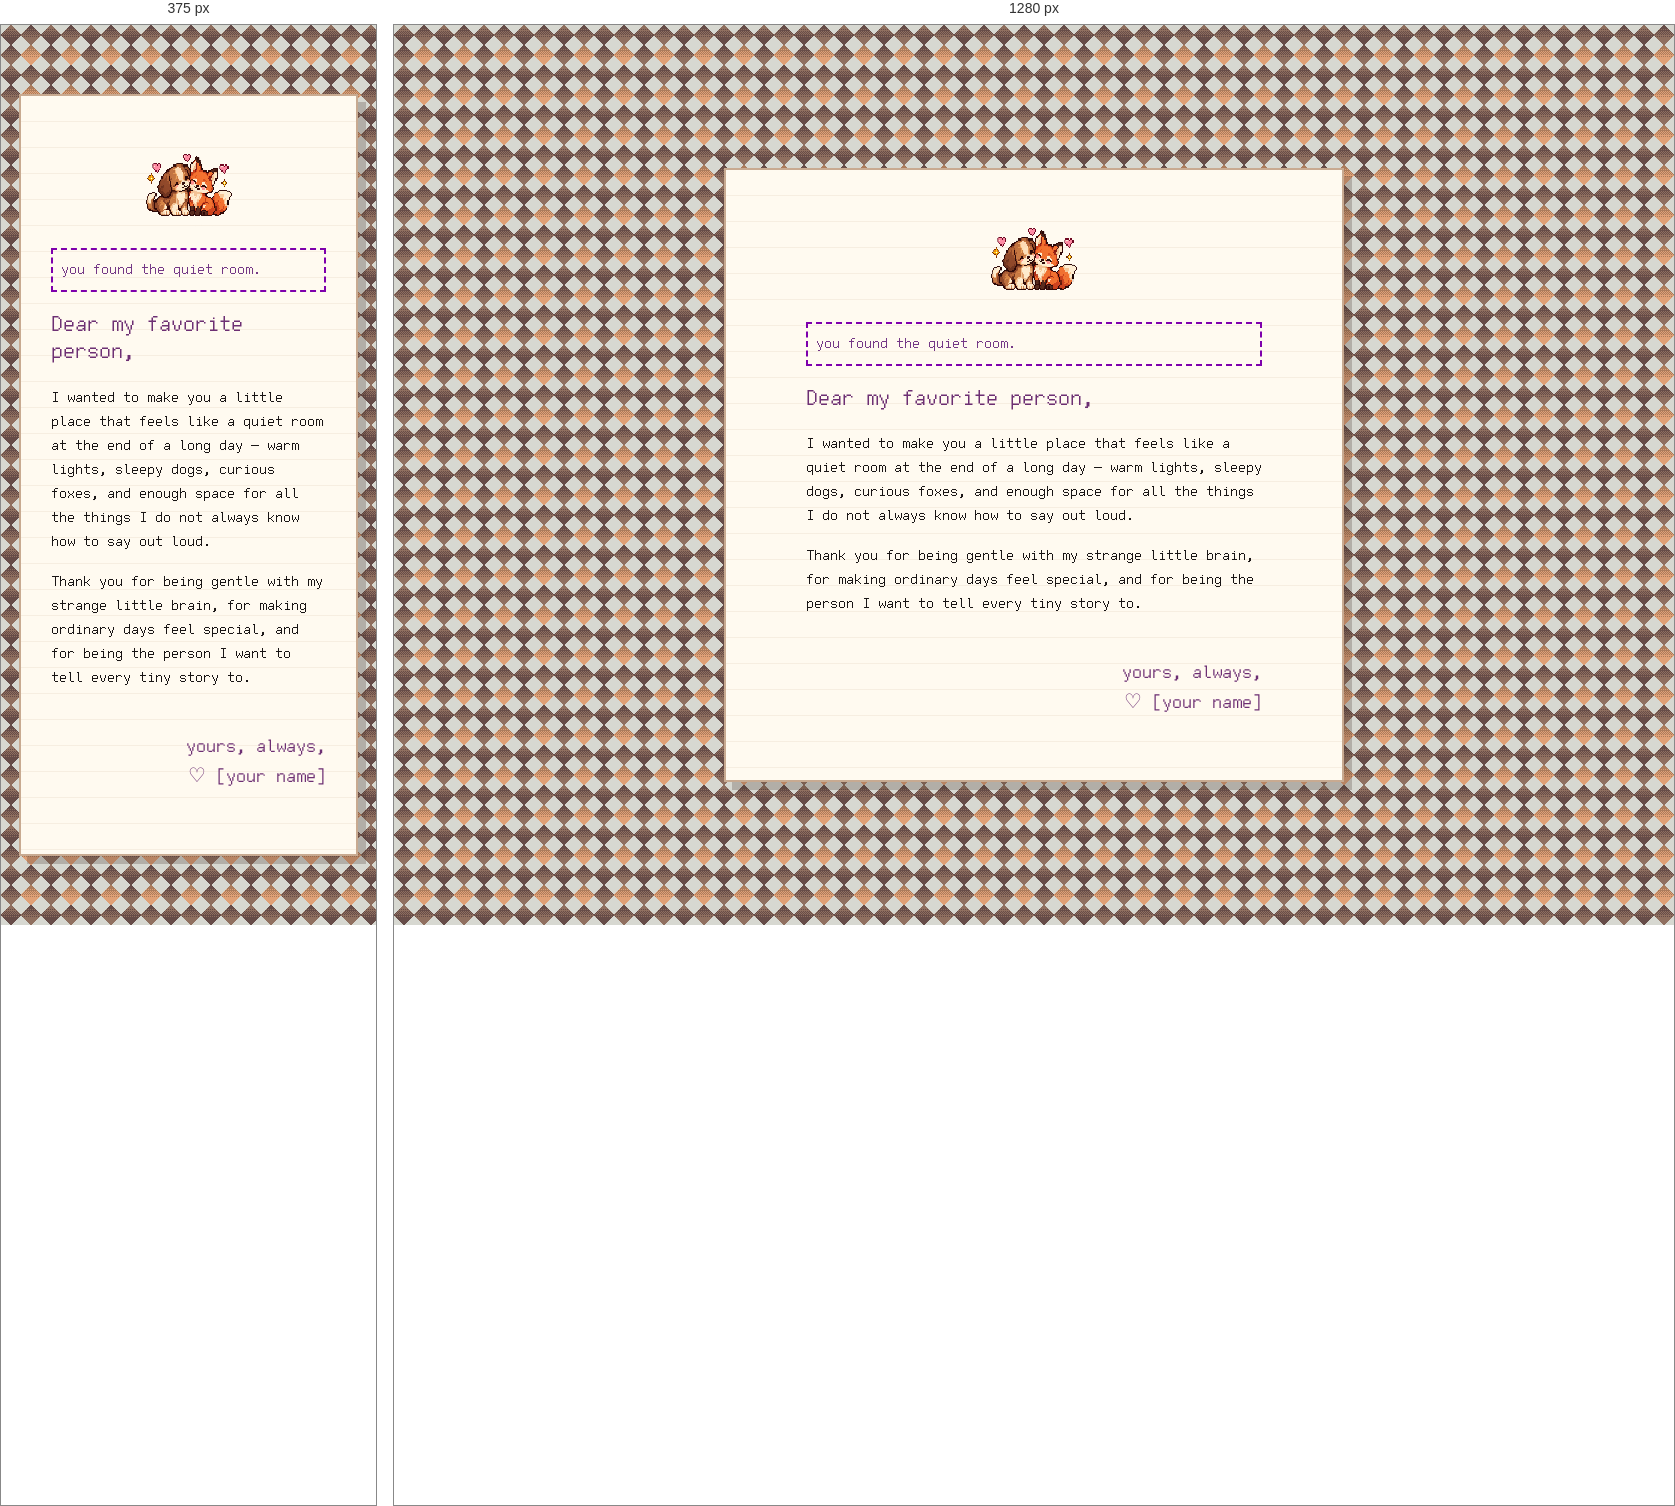
Rendered at 375 px and 1280 px, left to right.

<!-- file: index.html -->
<!doctype html>
<html lang="en">
<head>
  <meta charset="UTF-8" />
  <meta name="viewport" content="width=device-width, initial-scale=1.0" />
  <title>the quiet room</title>
  <link rel="stylesheet" href="../../styles.css" />
  <style>
    body{min-height:100vh;display:grid;place-items:center;padding:18px}
    .found-letter{width:min(620px,100%);padding:42px clamp(25px,8vw,80px);background:repeating-linear-gradient(#fffaf0,#fffaf0 25px,#eee2d2 26px);border:2px solid #c8aa91;box-shadow:8px 8px 0 rgba(70,48,40,.25);font-size:16px;line-height:1.5}
    .found-letter h1{font:24px 'FreePixel','Courier New',monospace;color:#6d2f73}
    .found-letter .date{color:#743886;border:2px dashed #7e00ac;padding:8px}
    .found-letter .sign{margin-top:42px;text-align:right;color:#6d2f73;font-size:20px}
    .found-letter img{display:block;width:120px;margin:0 auto 20px;image-rendering:pixelated}
  </style>
</head>
<body>
  <article class="found-letter">
    <img src="../../assets/reference/pixel-dog-fox.png" alt="pixel dog and fox" />
    <p class="date">you found the quiet room.</p>
    <h1>Dear my favorite person,</h1>
    <p>I wanted to make you a little place that feels like a quiet room at the end of a long day — warm lights, sleepy dogs, curious foxes, and enough space for all the things I do not always know how to say out loud.</p>
    <p>Thank you for being gentle with my strange little brain, for making ordinary days feel special, and for being the person I want to tell every tiny story to.</p>
    <p class="sign">yours, always,<br />♡ [your name]</p>
  </article>
</body>
</html>


/* @media block from styles.css */
@media (max-width:680px) {
  .site-wrap { width: calc(100% - 10px); margin: 5px auto; }
  .header-art { height: 69px; background-position: left top; background-size: 100% 69px; }
  .photo-wall { position: relative; top: auto; display: grid; grid-template-columns: repeat(4,1fr); gap: 13px 10px; min-height: 0; padding: 22px 18px 17px; overflow: visible; background: rgba(217,220,207,.96); opacity: 1; }
  .pinned-photo { position: relative; top: auto; right: auto; left: auto; width: 100%; padding: 5px 5px 13px; transform: none; }
  .pinned-photo img { height: 128px; }
  .photo-one { grid-column: 1 / 3; transform: rotate(-3deg); }
  .photo-two { grid-column: 3 / 5; transform: rotate(3deg); }
  .photo-three { grid-column: 1 / 3; transform: rotate(2deg); }
  .photo-four { grid-column: 3 / 5; transform: rotate(-3deg); }
  .wall-sticker { position: static; align-self: center; justify-self: center; transform: none; }
  .sticker-one,.sticker-four,.sticker-seven { width: 25px; }
  .sticker-two,.sticker-five,.sticker-eight { width: 32px; }
  .sticker-three { width: 62px; }
  .sticker-six { width: 25px; }
  .letter-cover { min-height: 470px; padding: 38px 12px; }
  .envelope-stage { min-height: 390px; }
  .envelope { width: min(342px,92vw); height: 220px; }
  .wax-seal { top: 91px; left: calc(50% - 25px); width: 50px; height: 50px; }
  .letter-page .letter-paper { min-height: 620px; padding: 38px 26px; }
}

/* @media block from styles.css */
@media (max-width:680px) {
  .web-nav { justify-content:center; }
  .web-nav a { flex:1 1 auto; text-align:center; }
  .photo-wall { top:auto; }
  .homepage-grid { grid-template-columns:1fr; margin:12px 8px 18px; }
  .homepage-side { display:grid; grid-template-columns:repeat(2,minmax(0,1fr)); gap:8px; }
  .homepage-side .side-widget { margin-bottom:0; }
  .homepage-side .side-widget:last-child { grid-column:1 / -1; }
  .link-row { display:block; }
  .link-row a { display:block; }
}

/* @media block from styles.css */
@media (max-width:680px) {
  .photo-wall { top:auto; }
  .wall-sticker { animation:none; }
  .sticker-one,.sticker-four,.sticker-seven { width:26px; }
  .sticker-two,.sticker-five,.sticker-eight { width:32px; }
  .sticker-three { width:56px; }
  .sticker-six { width:26px; }
  .sailor-wall-sticker { width:44px; }
  .cute-dog-fox-one { width:78px; }
  .cute-dog-fox-two { width:82px; }
  .cute-cat-pc { width:72px; }
  .header-cat { right:74px; width:48px; }
  .header-heart { left:62px; width:30px; }
  .header-star { right:8px; top:6px; width:32px; }
  .header-butterfly { left:44%; top:6px; width:42px; }
  .header-dove { left:90px; bottom:2px; width:42px; }
  .header-flower { right:62px; top:6px; width:32px; }
  .header-felix { right:122px; bottom:2px; width:38px; }
  .footer-bar { gap:8px; padding:8px 5px; }
  .footer-cat { width:50px !important; }
  .footer-pika { width:42px !important; }
  .footer-email { width:48px !important; }
  .footer-butterfly { width:44px !important; }
  .footer-dove { width:42px !important; }
  .footer-flower { width:38px !important; }
  .footer-felix { width:40px !important; }
}